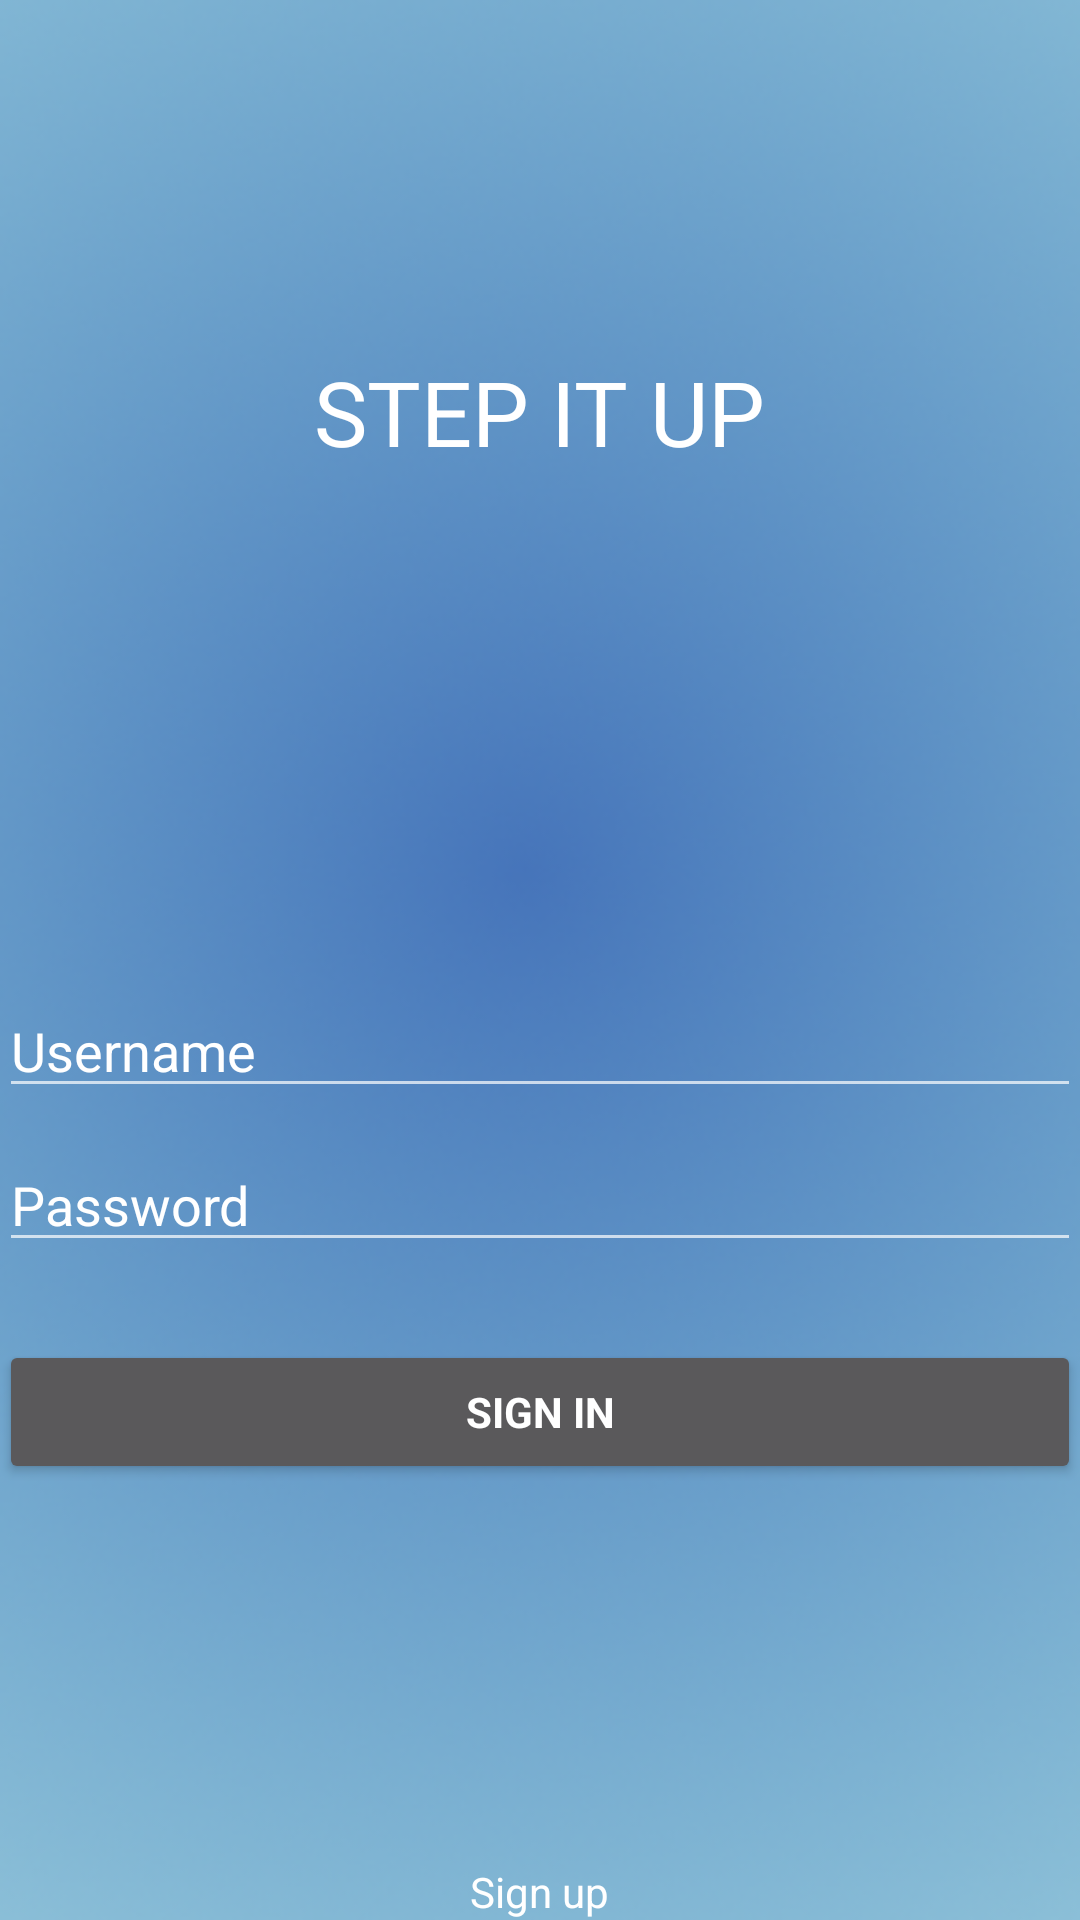

Reconstruct the res/layout file that produces this screen, plus the resources it refers to.
<!-- AndroidManifest.xml: application theme AppTheme -->
<!-- res/layout/activity_login.xml -->
<LinearLayout xmlns:android="http://schemas.android.com/apk/res/android"
    xmlns:tools="http://schemas.android.com/tools"
    android:layout_width="match_parent"
    android:layout_height="match_parent"
    android:background="@drawable/login_background"
    android:descendantFocusability="beforeDescendants"
    android:focusableInTouchMode="true"
    android:gravity="center_vertical|center_horizontal"
    android:orientation="vertical"
    android:paddingBottom="@dimen/default_container_margin"
    android:paddingLeft="@dimen/default_container_margin"
    android:paddingRight="@dimen/default_container_margin"
    android:paddingTop="@dimen/default_container_margin"
    tools:context=".ui.login.LoginActivity">

    <LinearLayout
        android:id="@+id/ll1"
        android:layout_width="match_parent"
        android:layout_height="match_parent"
        android:layout_weight="1"
        android:gravity="center_vertical|center_horizontal">

        <TextView
            android:id="@+id/textView2"
            android:layout_width="wrap_content"
            android:layout_height="wrap_content"
            android:text="STEP IT UP"
            android:textAppearance="?android:attr/textAppearanceLarge"
            android:textColor="#ffffffff"
            android:textSize="30dp" />


    </LinearLayout>

    <LinearLayout
        android:id="@+id/ll2"
        android:layout_width="match_parent"
        android:layout_height="match_parent"
        android:layout_weight="1"
        android:gravity="center_vertical|center_horizontal"
        android:orientation="vertical">

        <ProgressBar
            android:id="@+id/login_progress"
            style="?android:attr/progressBarStyleLarge"
            android:layout_width="wrap_content"
            android:layout_height="wrap_content"
            android:visibility="gone" />

            <LinearLayout
                android:id="@+id/login_form"
                android:layout_width="match_parent"
                android:layout_height="wrap_content"
                android:orientation="vertical">

                <AutoCompleteTextView
                    android:id="@+id/username"
                    android:layout_width="match_parent"
                    android:layout_height="wrap_content"
                    android:layout_marginBottom="10dp"
                    android:hint="Username"
                    android:inputType="textEmailAddress"
                    android:maxLines="1"
                    android:singleLine="true"
                    android:textColor="#ffffffff"
                    android:textColorHint="#ffffffff" />

                <EditText
                    android:id="@+id/password"
                    android:layout_width="match_parent"
                    android:layout_height="wrap_content"
                    android:layout_marginBottom="10dp"
                    android:hint="Password"
                    android:imeActionLabel="Sign In"
                    android:imeOptions="actionUnspecified"
                    android:inputType="textPassword"
                    android:maxLines="1"
                    android:singleLine="true"
                    android:textColor="#ffffffff"
                    android:textColorHint="#ffffffff" />

                <Button
                    android:id="@+id/button_login"
                    style="?android:textAppearanceSmall"
                    android:layout_width="match_parent"
                    android:layout_height="wrap_content"
                    android:layout_marginTop="16dp"
                    android:text="Sign In"
                    android:textColor="#ffffffff"
                    android:textStyle="bold" />

            </LinearLayout>
    </LinearLayout>

    <LinearLayout
        android:id="@+id/ll3"
        android:layout_width="match_parent"
        android:layout_height="match_parent"
        android:layout_weight="1.5"
        android:gravity="bottom|center_horizontal">

        <TextView
            android:id="@+id/signUpTextView"
            android:layout_width="wrap_content"
            android:layout_height="wrap_content"
            android:autoLink="web"
            android:text="Sign up"
            android:textColor="#ffffffff" />
    </LinearLayout>
</LinearLayout>
<!-- resources referenced by this layout -->
<resources>
  <!-- drawable login_background (drawable) -->
  <?xml version="1.0" encoding="utf-8"?>
  <shape xmlns:android="http://schemas.android.com/apk/res/android"
      android:shape="oval">
      <gradient
          android:angle="0"
          android:centerColor="@color/shop_background"
          android:endColor="#4674ba"
          android:startColor="#4674ba" />
  </shape>
  <style name="AppTheme" parent="Theme.AppCompat.NoActionBar">
          
          <item name="colorPrimary">@color/colorPrimary</item>
          <item name="colorPrimaryDark">@color/colorPrimaryDark</item>
          <item name="colorAccent">@color/colorAccent</item>
          <item name="android:textColorPrimary">@android:color/background_light</item>
      </style>
  <color name="shop_background">#e2f3fa</color>
  <color name="colorPrimary">#3F51B5</color>
  <color name="colorPrimaryDark">#303F9F</color>
  <color name="colorAccent">#FF4081</color>
</resources>
